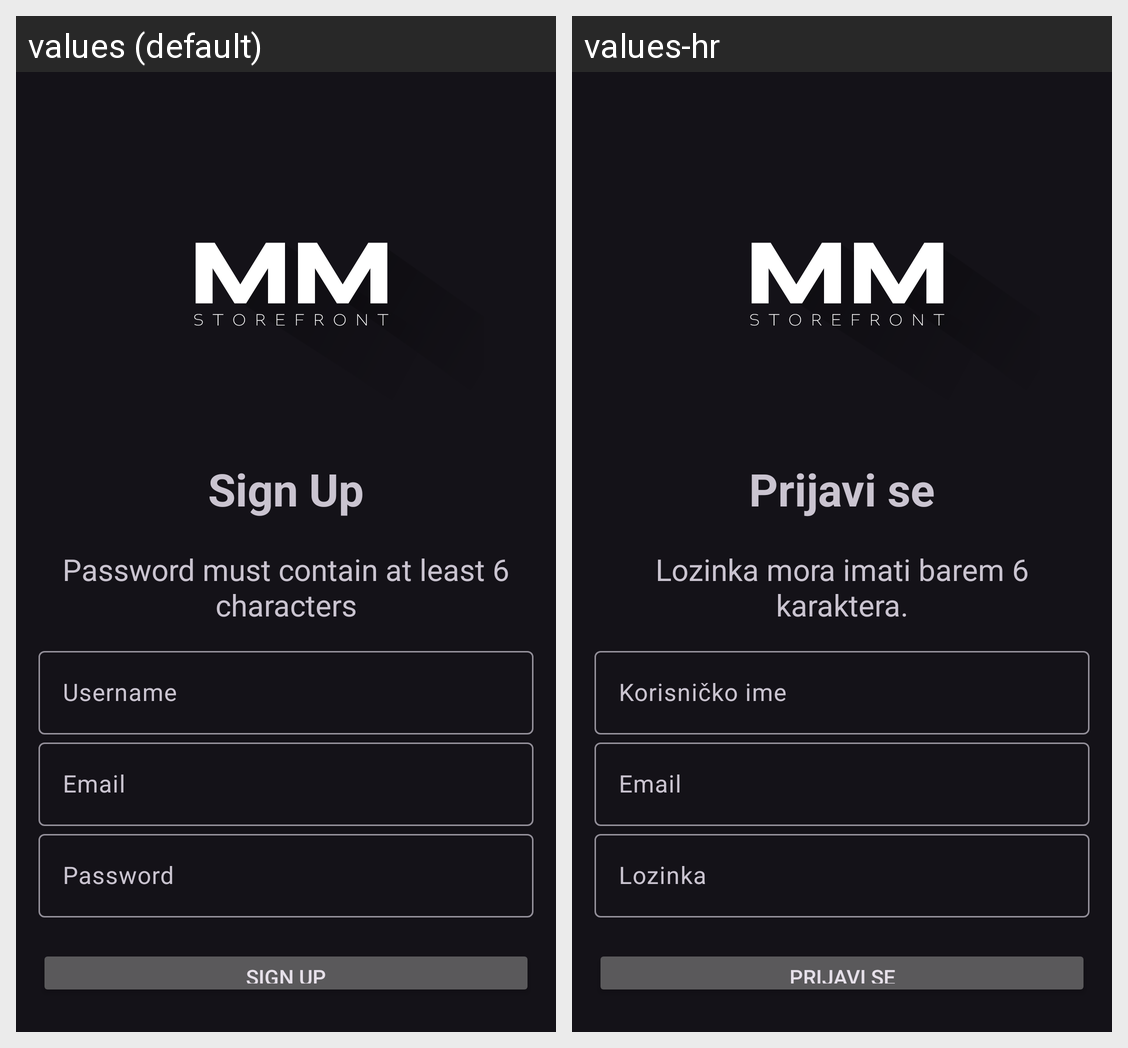

Here is an Android app screen in its default locale and in the app's own translations. Write out the translated-string differences for the strings that appear on this screen.
Android screen res/layout/activity_register.xml rendered under 2 locales, left to right: values (default), values-hr. Device: Nexus 5 (rendered at 1080×1920; each locale shown at half size, 540×960, under a caption strip naming it); theme Theme.Material3.Dark.
Strings drawn on this screen, with the default value and each locale's value (text and hints the layout hard-codes, and strings that could not be matched under every locale, appear in the picture but are not listed):

sign_up
  values: Sign Up
  values-hr: Prijavi se

password_must_contain_at_least_6_characters
  values: Password must contain at least 6 characters
  values-hr: Lozinka mora imati barem 6 karaktera.

username
  values: Username
  values-hr: Korisničko ime

email
  values: Email
  values-hr: Email

password
  values: Password
  values-hr: Lozinka
